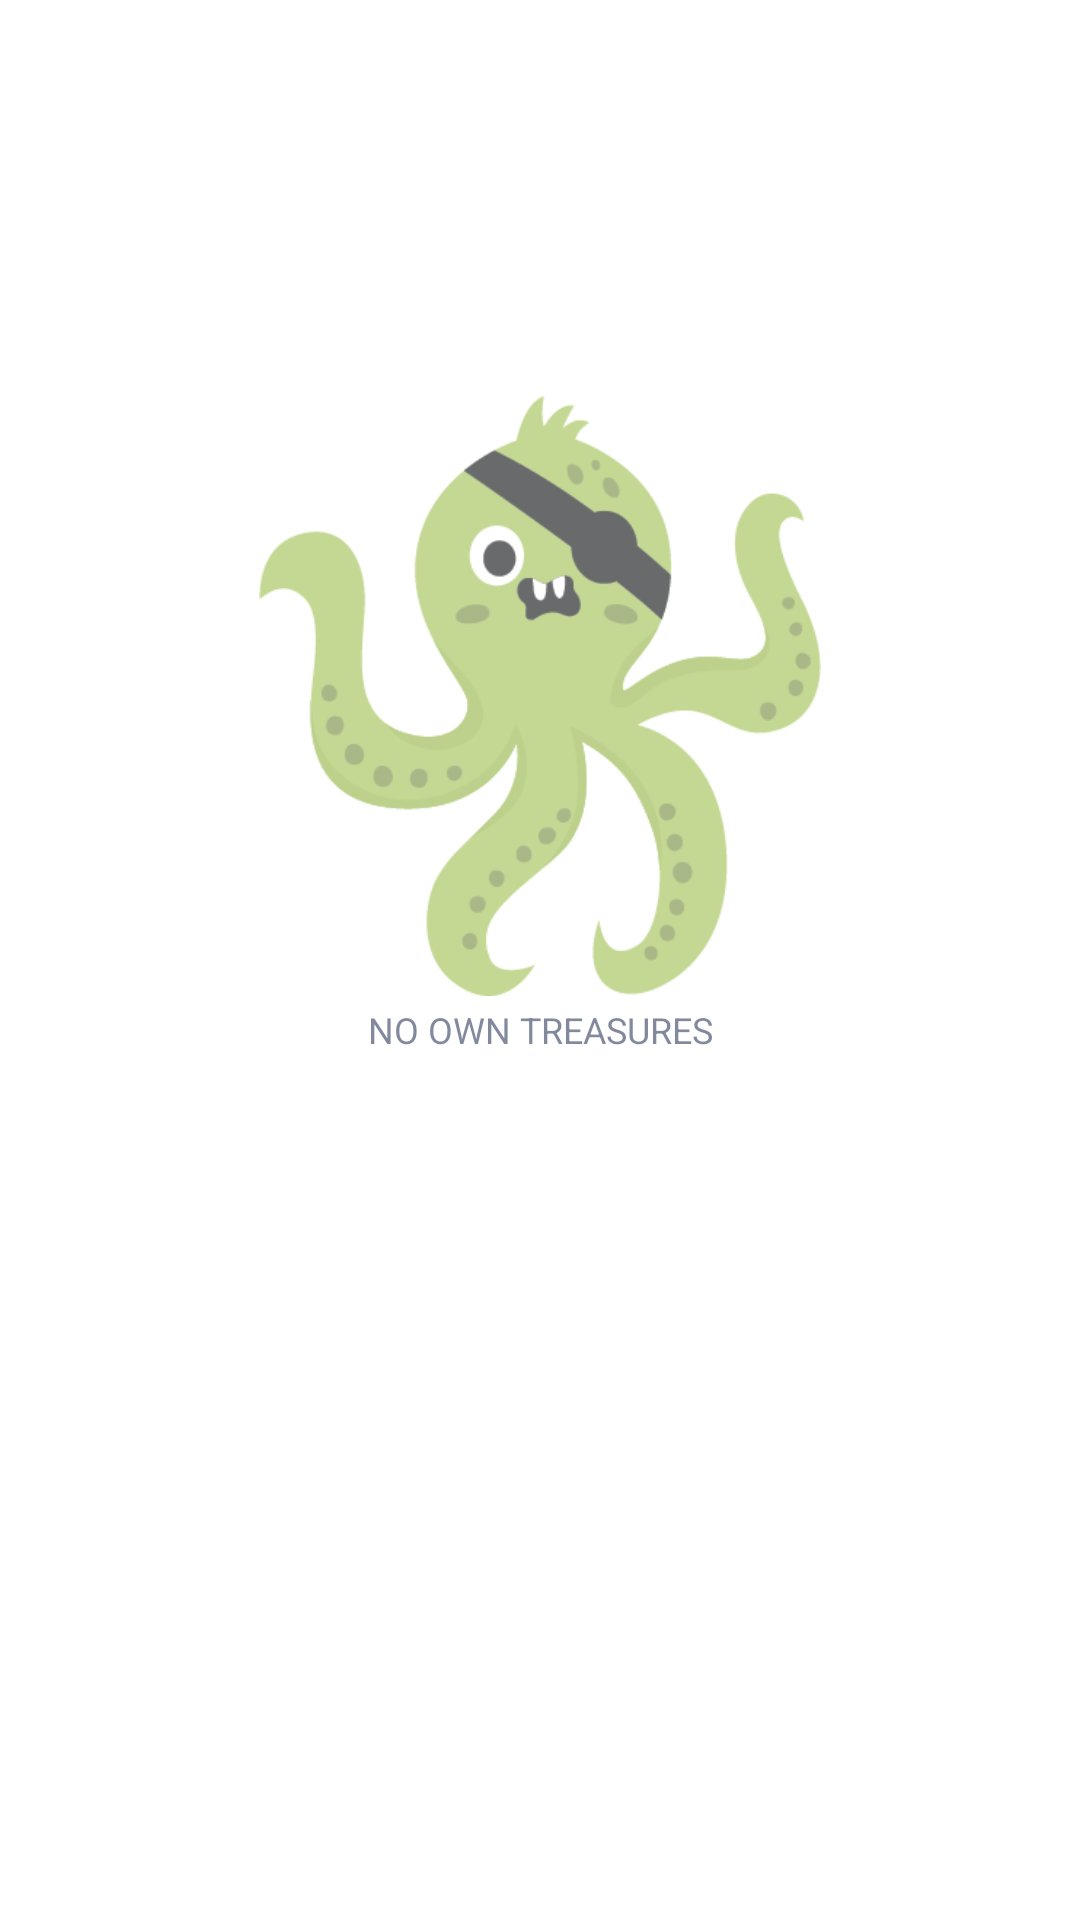

Write the Android layout XML for this screen, with the resource values it uses.
<!-- AndroidManifest.xml: application theme Theme.TreasureFind -->
<!-- res/layout/fragment_own_treasure.xml -->
<?xml version="1.0" encoding="utf-8"?>
<androidx.constraintlayout.widget.ConstraintLayout xmlns:android="http://schemas.android.com/apk/res/android"
    xmlns:app="http://schemas.android.com/apk/res-auto"
    xmlns:tools="http://schemas.android.com/tools"
    android:layout_width="match_parent"
    android:layout_height="match_parent"
    tools:context=".main.ui.profile.OwnTreasureFragment">

    <FrameLayout
        android:id="@+id/frameLayout"
        android:layout_width="match_parent"
        android:layout_height="match_parent"
        app:layout_constraintBottom_toBottomOf="parent"
        app:layout_constraintEnd_toEndOf="parent"
        app:layout_constraintStart_toStartOf="parent"
        app:layout_constraintTop_toTopOf="parent">


        <androidx.recyclerview.widget.RecyclerView
            android:id="@+id/ownList_recycler_view"
            android:layout_width="match_parent"
            android:layout_height="wrap_content"/>

    </FrameLayout>

    <ImageView
        android:id="@+id/emptyTreasureOwn"
        android:layout_width="200dp"
        android:layout_height="200dp"
        android:alpha="0.60"
        android:src="@drawable/profile_empty"
        app:layout_constraintBottom_toBottomOf="parent"
        app:layout_constraintEnd_toEndOf="parent"
        app:layout_constraintStart_toStartOf="parent"
        app:layout_constraintTop_toTopOf="parent"
        app:layout_constraintVertical_bias="0.3" />

    <TextView
        android:id="@+id/emptyTreasureOwnTextView"
        android:layout_width="wrap_content"
        android:layout_height="wrap_content"
        android:text="NO OWN TREASURES"
        android:textAlignment="center"
        android:textSize="12sp"
        android:alpha="0.60"
        app:layout_constraintBottom_toBottomOf="parent"
        app:layout_constraintEnd_toEndOf="parent"
        app:layout_constraintStart_toStartOf="parent"
        app:layout_constraintTop_toBottomOf="@+id/emptyTreasureOwn"
        app:layout_constraintVertical_bias="0.01"/>

</androidx.constraintlayout.widget.ConstraintLayout>
<!-- resources referenced by this layout -->
<resources>
  <!-- drawable profile_empty: png bitmap (drawable, 24330 bytes) -->
  <style name="Theme.TreasureFind" parent="Theme.MaterialComponents.DayNight.DarkActionBar">
          
          <item name="colorPrimary">@color/primary</item>
          <item name="colorPrimaryVariant">@color/primary_dark</item>
          <item name="colorOnPrimary">@color/white</item>
          
          <item name="colorSecondary">@color/pirate_blue</item>
          <item name="colorSecondaryVariant">@color/pirate_gray</item>
          <item name="colorOnSecondary">@color/black</item>
          
          <item name="android:statusBarColor" tools:targetApi="l">?attr/colorPrimaryVariant</item>
          
          <item name="android:textColor">@color/title</item>
          <item name="android:textColorPrimary">@color/white</item>
          <item name="materialButtonStyle">@style/lightButton</item>
      </style>
  <color name="primary">#ffb300</color>
  <color name="primary_dark">#c68400</color>
  <color name="white">#FFFFFFFF</color>
  <color name="pirate_blue">#818d92</color>
  <color name="pirate_gray">#aa9b91</color>
  <color name="black">#FF000000</color>
  <color name="title">#2e3b5b</color>
  <style name="lightButton" parent="Widget.MaterialComponents.Button">
          <item name="backgroundTint">@color/primary</item>
          <item name="android:textColor">@color/title</item>
      </style>
</resources>
